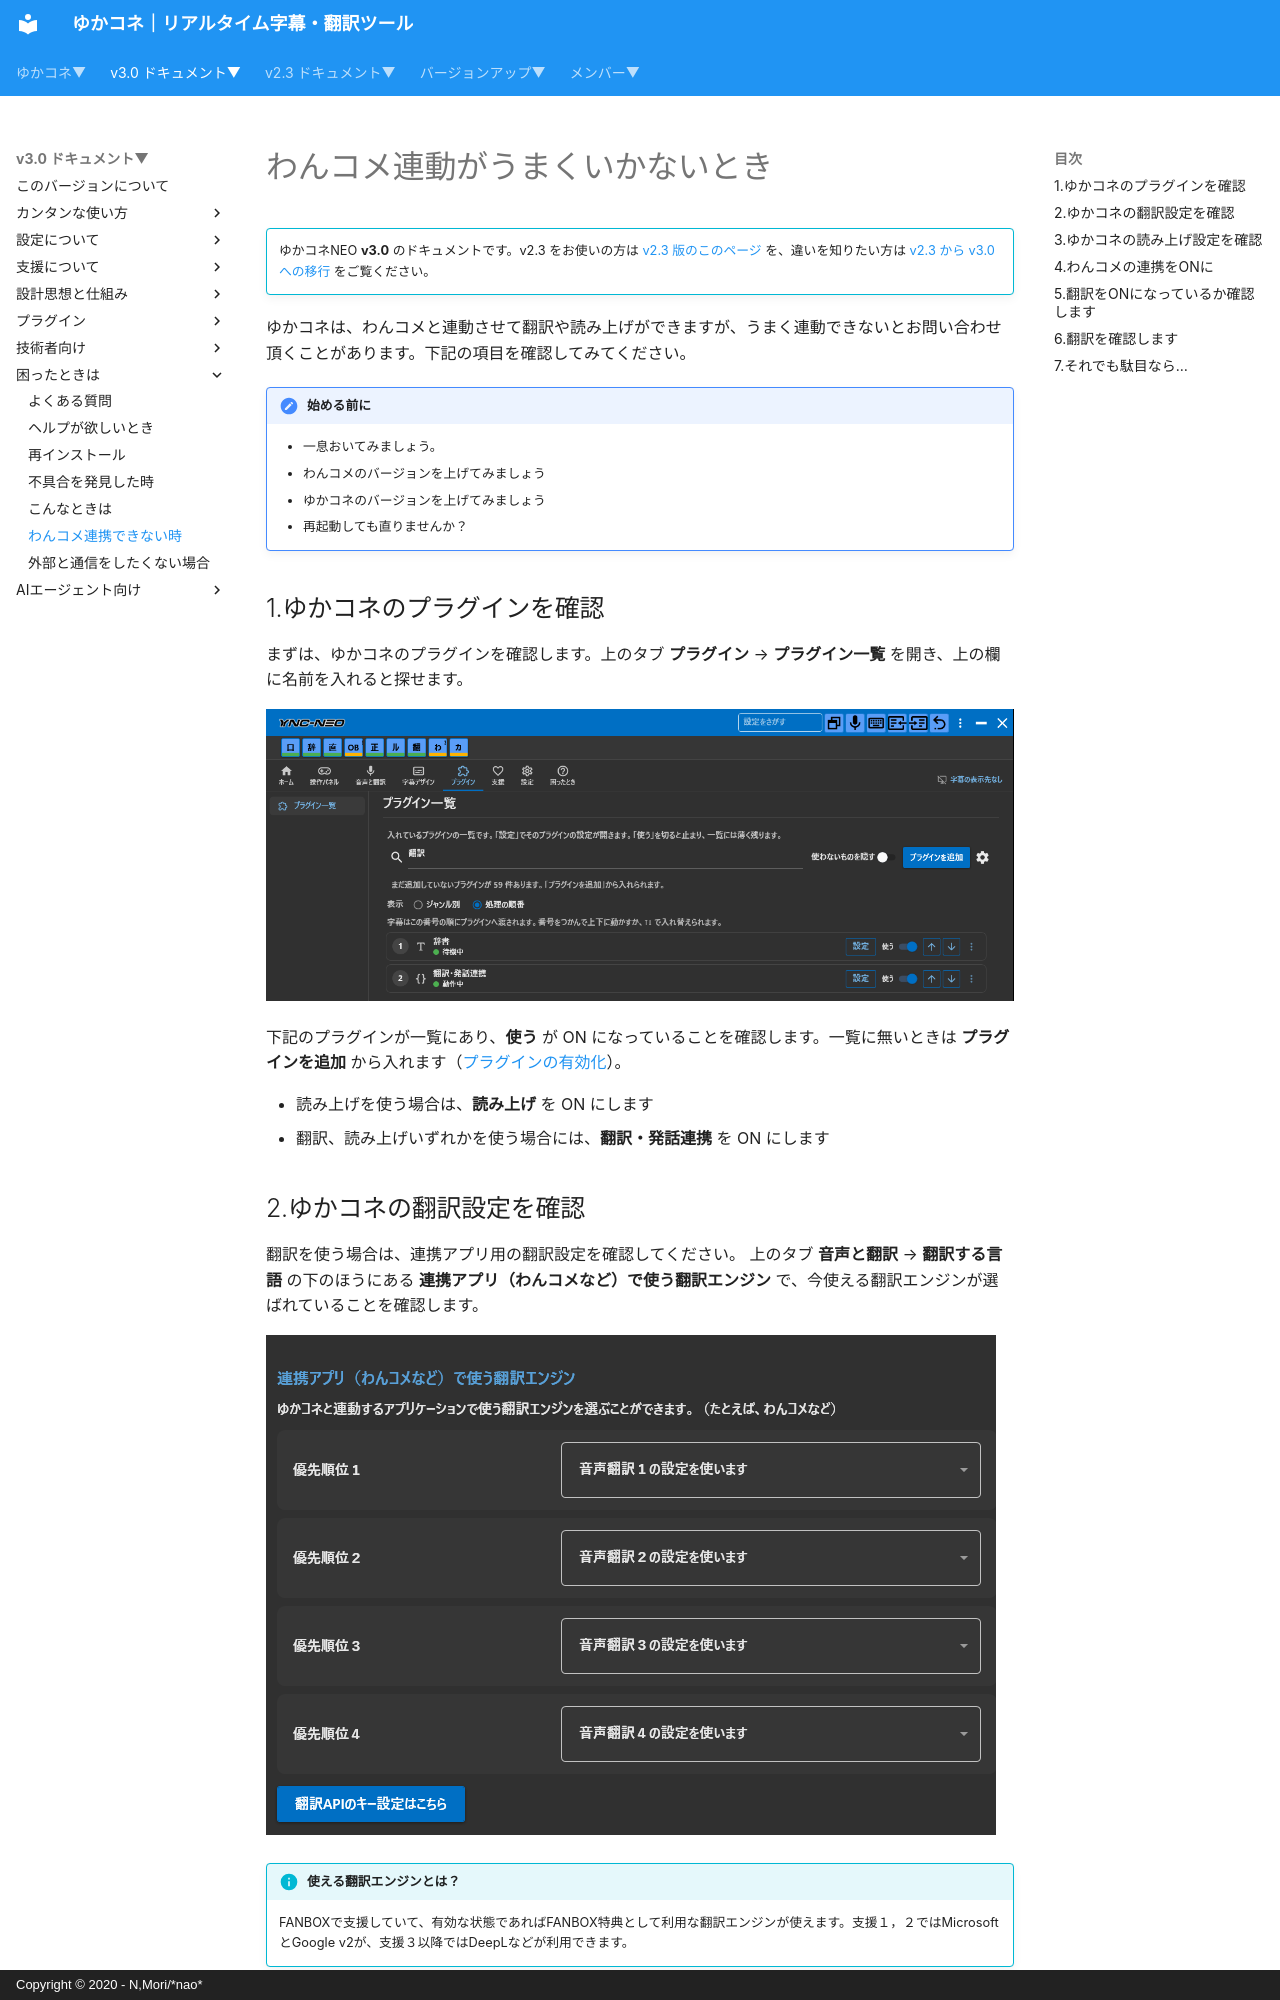

repository: nmori/yncneo-Docs-Src · page: v3.0/qa/ts_onecomme/index.html · generator: mkdocs · copyright: Copyright © 2020 - N,Mori/*nao*

# わんコメ連動がうまくいかないとき

<!-- version-banner -->
!!! info ""
    ゆかコネNEO **v3.0** のドキュメントです。v2.3 をお使いの方は [v2.3 版のこのページ](../../v2.3/qa/ts_onecomme.md) を、違いを知りたい方は [v2.3 から v3.0 への移行](../../mig/mig_neo_v3.0.md) をご覧ください。


ゆかコネは、わんコメと連動させて翻訳や読み上げができますが、うまく連動できないとお問い合わせ頂くことがあります。下記の項目を確認してみてください。

!!! Notice "始める前に"

    * 一息おいてみましょう。
    * わんコメのバージョンを上げてみましょう
    * ゆかコネのバージョンを上げてみましょう
    * 再起動しても直りませんか？

## 1.ゆかコネのプラグインを確認

まずは、ゆかコネのプラグインを確認します。上のタブ **プラグイン** → **プラグイン一覧** を開き、上の欄に名前を入れると探せます。

![プラグイン一覧で「翻訳」を探したところ](./images/ts_plugins_v3.png)

下記のプラグインが一覧にあり、**使う** が ON になっていることを確認します。一覧に無いときは **プラグインを追加** から入れます（[プラグインの有効化](../plugin/enabled.md)）。

* 読み上げを使う場合は、**読み上げ** を ON にします
* 翻訳、読み上げいずれかを使う場合には、**翻訳・発話連携** を ON にします
